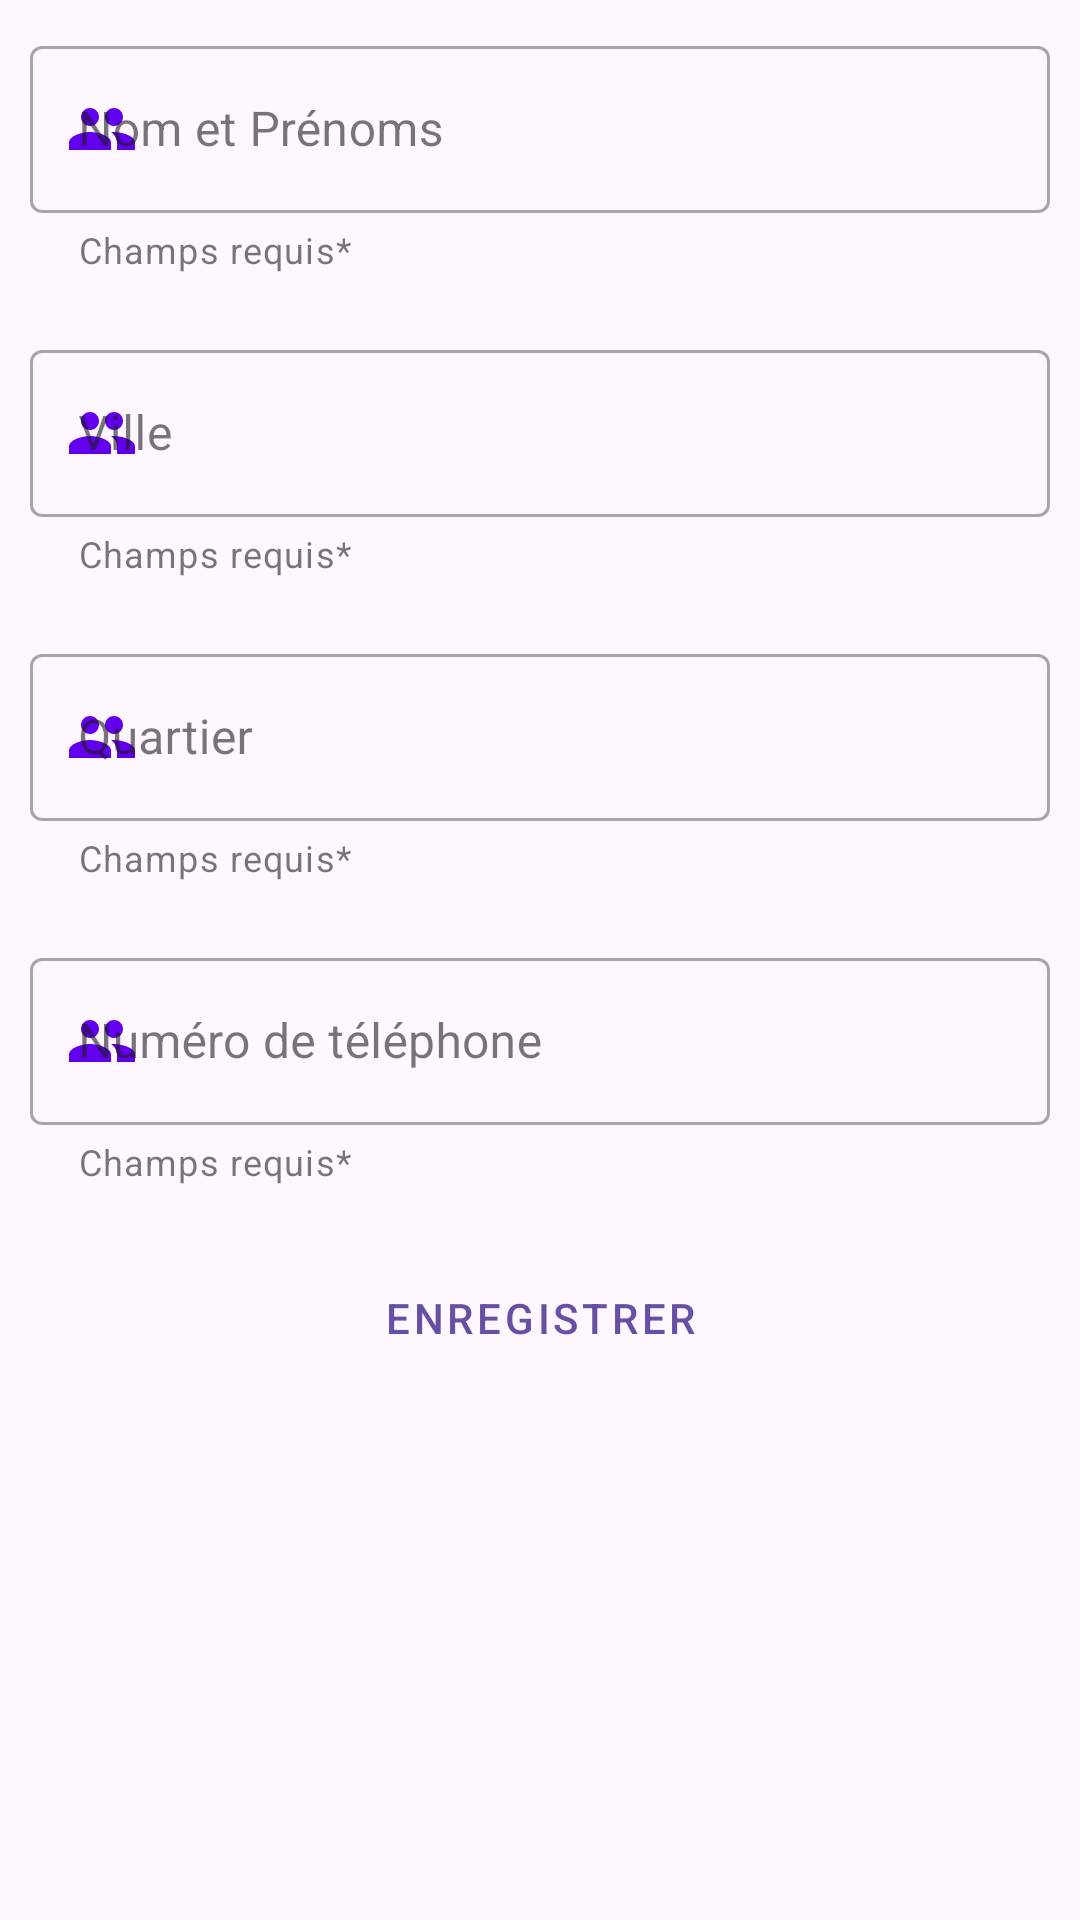

Android layout source for this screen:
<!-- AndroidManifest.xml: activity theme Theme.Material3.Light -->
<!-- res/layout/activity_agent.xml -->
<?xml version="1.0" encoding="utf-8"?>
<androidx.constraintlayout.widget.ConstraintLayout xmlns:android="http://schemas.android.com/apk/res/android"
    xmlns:app="http://schemas.android.com/apk/res-auto"
    xmlns:tools="http://schemas.android.com/tools"
    android:layout_width="match_parent"
    android:layout_height="match_parent"
    android:padding="10dp"
    tools:context=".AgentActivity">

        <com.google.android.material.textfield.TextInputLayout
            android:id="@+id/NomPrenom"
            style="@style/Widget.MaterialComponents.TextInputLayout.OutlinedBox"
            android:layout_width="match_parent"
            android:layout_height="wrap_content"
            android:hint="Nom et Prénoms"
            app:endIconMode="clear_text"
            app:endIconTint="@color/purple_500"
            app:helperText="@string/Requis"
            app:layout_constraintStart_toStartOf="parent"
            app:layout_constraintTop_toTopOf="parent"
            app:startIconDrawable="@drawable/baseline_people_24"
            app:startIconTint="@color/purple_500">

            <com.google.android.material.textfield.TextInputEditText
                android:id="@+id/NomPrenomInput"
                android:layout_width="match_parent"
                android:layout_height="wrap_content"
                android:enabled="true"
                android:inputType="text"
                />


        </com.google.android.material.textfield.TextInputLayout>


        <com.google.android.material.textfield.TextInputLayout
            android:id="@+id/Town"
            style="@style/Widget.MaterialComponents.TextInputLayout.OutlinedBox"
            android:layout_width="match_parent"
            android:layout_height="wrap_content"
            android:layout_marginTop="20dp"
            android:hint="Ville"
            app:endIconMode="clear_text"
            app:endIconTint="@color/purple_500"
            app:helperText="@string/Requis"
            app:layout_constraintTop_toBottomOf="@id/NomPrenom"
            app:startIconDrawable="@drawable/baseline_people_24"
            app:startIconTint="@color/purple_500">

            <com.google.android.material.textfield.TextInputEditText
                android:id="@+id/TownInput"
                android:layout_width="match_parent"
                android:layout_height="wrap_content"
                android:inputType="text"
                android:textColorHint="#8D6E63" />

        </com.google.android.material.textfield.TextInputLayout>

        <com.google.android.material.textfield.TextInputLayout
            android:id="@+id/Quartier"
            style="@style/Widget.MaterialComponents.TextInputLayout.OutlinedBox"
            android:layout_width="match_parent"
            android:layout_height="wrap_content"
            android:layout_marginTop="20dp"
            android:hint="Quartier"
            app:endIconMode="clear_text"
            app:endIconTint="@color/purple_500"
            app:helperText="@string/Requis"
            app:layout_constraintTop_toBottomOf="@id/Town"
            app:startIconDrawable="@drawable/baseline_people_24"
            app:startIconTint="@color/purple_500">

            <com.google.android.material.textfield.TextInputEditText
                android:id="@+id/QuartierInput"
                android:layout_width="match_parent"
                android:layout_height="wrap_content"
                android:inputType="text"
                android:textColorHint="#8D6E63" />

        </com.google.android.material.textfield.TextInputLayout>


    <com.google.android.material.textfield.TextInputLayout
        android:id="@+id/Phone"
        style="@style/Widget.MaterialComponents.TextInputLayout.OutlinedBox"
        android:layout_width="match_parent"
        android:layout_height="wrap_content"
        android:layout_marginTop="20dp"
        android:hint="@string/Tel"
        app:endIconMode="clear_text"
        app:endIconTint="@color/purple_500"
        app:helperText="@string/Requis"
        app:layout_constraintTop_toBottomOf="@id/Quartier"
        app:startIconDrawable="@drawable/baseline_people_24"
        app:startIconTint="@color/purple_500">

        <com.google.android.material.textfield.TextInputEditText
            android:id="@+id/PhoneInput"
            android:layout_width="match_parent"
            android:layout_height="wrap_content"
            android:inputType="phone"
            android:textColorHint="#8D6E63" />

    </com.google.android.material.textfield.TextInputLayout>


    <Button
        android:id="@+id/createAgent"
        style="@style/Widget.MaterialComponents.Button.OutlinedButton"
        android:layout_width="match_parent"
        android:layout_height="wrap_content"
        android:layout_marginTop="20dp"
        android:text="enregistrer"
        app:layout_constraintTop_toBottomOf="@id/Phone" />





</androidx.constraintlayout.widget.ConstraintLayout>
<!-- resources referenced by this layout -->
<resources>
  <!-- drawable baseline_people_24 (drawable) -->
  <vector android:height="24dp" android:tint="#320079"
      android:viewportHeight="24" android:viewportWidth="24"
      android:width="24dp" xmlns:android="http://schemas.android.com/apk/res/android">
      <path android:fillColor="@android:color/white" android:pathData="M16,11c1.66,0 2.99,-1.34 2.99,-3S17.66,5 16,5c-1.66,0 -3,1.34 -3,3s1.34,3 3,3zM8,11c1.66,0 2.99,-1.34 2.99,-3S9.66,5 8,5C6.34,5 5,6.34 5,8s1.34,3 3,3zM8,13c-2.33,0 -7,1.17 -7,3.5L1,19h14v-2.5c0,-2.33 -4.67,-3.5 -7,-3.5zM16,13c-0.29,0 -0.62,0.02 -0.97,0.05 1.16,0.84 1.97,1.97 1.97,3.45L17,19h6v-2.5c0,-2.33 -4.67,-3.5 -7,-3.5z"/>
  </vector>
  <string name="Requis">Champs requis*</string>
  <string name="Tel">Numéro de téléphone</string>
  <!-- not gathered from this repository: default colours our renderer supplied (Android Studio template values) -->
  <color name="purple_500">#FF6200EE</color>
</resources>
